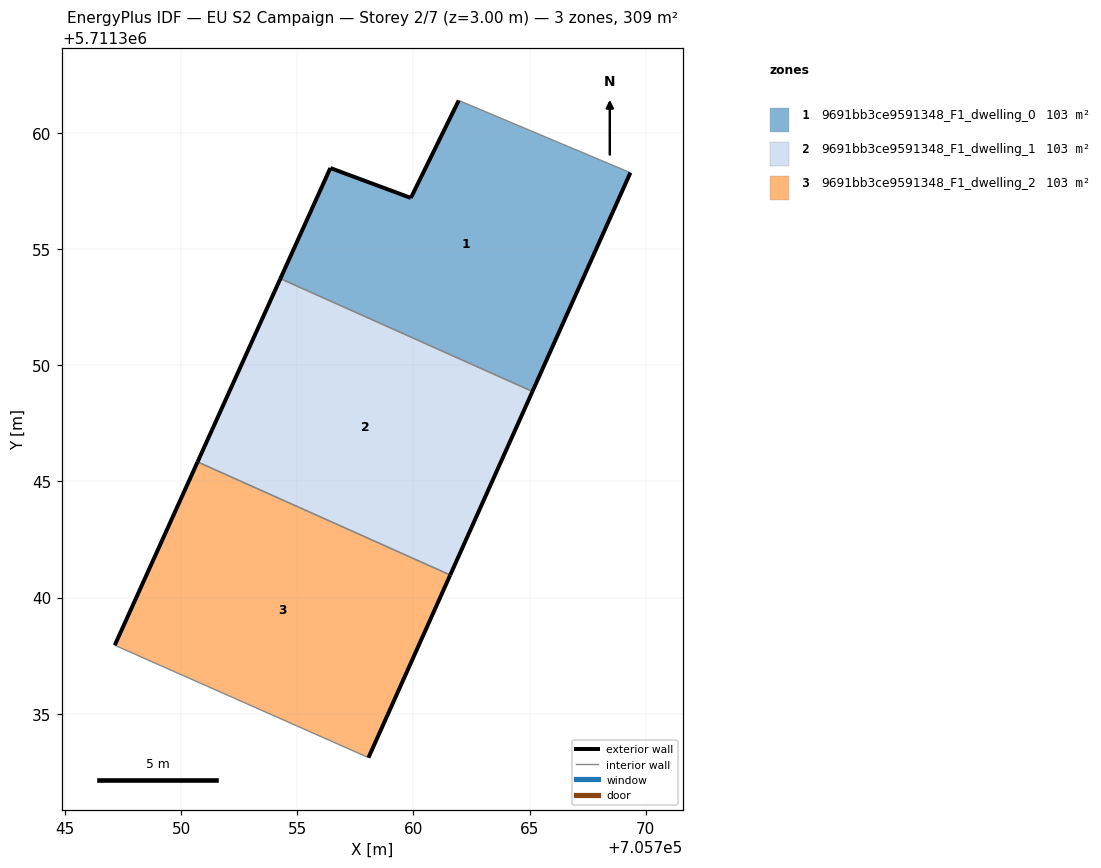
=== STOREY PLAN SPEC (per zone: floor XY polygon, exterior-wall plan segments, windows/doors) ===
zone 1: 9691bb3ce9591348_F1_dwelling_0  (103.0 m²)
  floor: (705765.12, 5711348.87) (705769.34, 5711358.28) (705761.95, 5711361.39) (705759.89, 5711357.20) (705756.43, 5711358.48) (705754.28, 5711353.72)
  exterior wall: (705769.34, 5711358.28) – (705765.12, 5711348.87)  [10.3 m]
  exterior wall: (705754.28, 5711353.72) – (705756.43, 5711358.48)  [5.2 m]
  exterior wall: (705756.43, 5711358.48) – (705759.89, 5711357.20)  [3.7 m]
  exterior wall: (705759.89, 5711357.20) – (705761.95, 5711361.39)  [4.7 m]
  interior walls: 2
zone 2: 9691bb3ce9591348_F1_dwelling_1  (103.0 m²)
  floor: (705761.58, 5711340.97) (705765.12, 5711348.87) (705754.28, 5711353.72) (705750.71, 5711345.84)
  exterior wall: (705750.71, 5711345.84) – (705754.28, 5711353.72)  [8.7 m]
  exterior wall: (705765.12, 5711348.87) – (705761.58, 5711340.97)  [8.7 m]
  interior walls: 2
zone 3: 9691bb3ce9591348_F1_dwelling_2  (102.9 m²)
  floor: (705758.07, 5711333.11) (705761.58, 5711340.97) (705750.71, 5711345.84) (705747.15, 5711337.95)
  exterior wall: (705761.58, 5711340.97) – (705758.07, 5711333.11)  [8.6 m]
  exterior wall: (705747.15, 5711337.95) – (705750.71, 5711345.84)  [8.7 m]
  interior walls: 2

=== DERIVED (storey summary) ===
Building: EU S2 Campaign
Storey: 2 of 7  (floor level z = 3.00 m)
Storey gross floor area: 308.9 m²
Zones on this storey: 3
  - 9691bb3ce9591348_F1_dwelling_0: floor 103.0 m²; exterior wall 23.9 m (71.7 m²); WWR 0.0%
  - 9691bb3ce9591348_F1_dwelling_1: floor 103.0 m²; exterior wall 17.3 m (51.9 m²); WWR 0.0%
  - 9691bb3ce9591348_F1_dwelling_2: floor 102.9 m²; exterior wall 17.3 m (51.8 m²); WWR 0.0%
Zone adjacency (shared interzone walls):
  - 9691bb3ce9591348_F1_dwelling_0 ↔ 9691bb3ce9591348_F1_dwelling_1
  - 9691bb3ce9591348_F1_dwelling_1 ↔ 9691bb3ce9591348_F1_dwelling_2